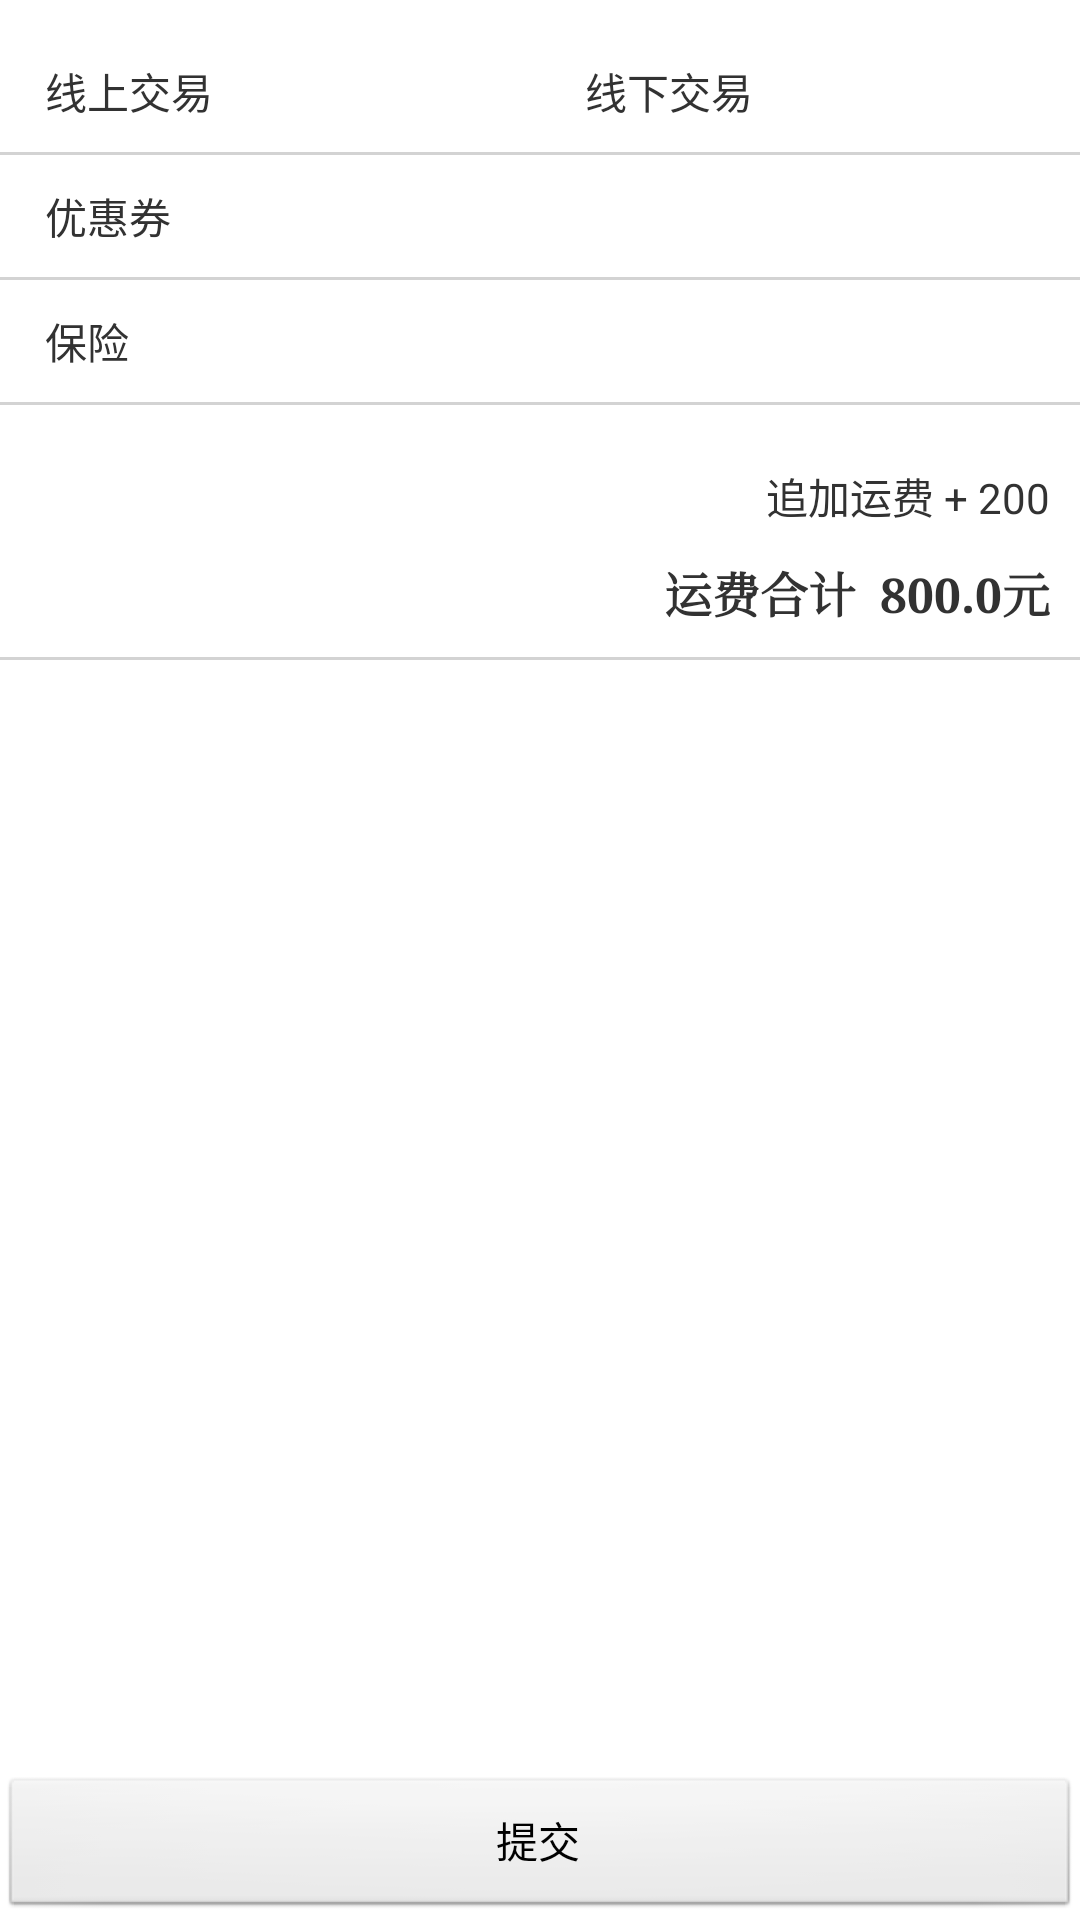

Layout XML and referenced resources for this Android screen:
<!-- AndroidManifest.xml: application theme AppTheme -->
<!-- res/layout/callcar_submit_page2.xml -->
<?xml version="1.0" encoding="utf-8"?>

<RelativeLayout xmlns:android="http://schemas.android.com/apk/res/android"
    android:id="@+id/RelativeLayout1"
    android:layout_width="match_parent"
    android:layout_height="fill_parent"
    android:background="@color/bggray"
    android:orientation="vertical" >

    <TableLayout
        android:id="@+id/TableLayout1"
        android:layout_width="fill_parent"
        android:layout_height="wrap_content"
        android:layout_alignParentLeft="true"
        android:layout_alignParentTop="true"
        android:layout_marginTop="10dp"
        android:background="@color/white"
        android:shrinkColumns="1"
        android:stretchColumns="1,2" >

        <LinearLayout
            android:layout_width="match_parent"
            android:layout_height="wrap_content"
            android:orientation="horizontal" >

            <TableRow
                android:layout_width="wrap_content"
                android:layout_height="wrap_content"
                android:layout_weight="1" >

                <TextView
                    android:layout_width="100dp"
                    android:layout_height="wrap_content"
                    android:paddingBottom="10dp"
                    android:paddingLeft="15dp"
                    android:paddingTop="10dp"
                    android:text="线上交易" />

                <ImageView
                    android:id="@+id/app_page2_onlineRedio"
                    android:layout_width="wrap_content"
                    android:layout_height="fill_parent"
                    android:layout_gravity="right"
                    android:src="@drawable/ic_launcher" />
            </TableRow>

            <TableRow
                android:layout_width="wrap_content"
                android:layout_height="wrap_content"
                android:layout_weight="1" >

                <TextView
                    android:layout_width="100dp"
                    android:layout_height="wrap_content"
                    android:paddingBottom="10dp"
                    android:paddingLeft="15dp"
                    android:paddingTop="10dp"
                    android:text="线下交易" />

                <ImageView
                    android:id="@+id/app_page2_offlineRedio"
                    android:layout_width="wrap_content"
                    android:layout_height="fill_parent"
                    android:layout_gravity="right"
                    android:src="@drawable/ic_launcher" />
            </TableRow>
        </LinearLayout>

        <View
            android:layout_width="match_parent"
            android:layout_height="1dip"
            android:background="@color/lightgray" />

        <TableRow
            android:id="@+id/tableRow15"
            android:layout_width="wrap_content"
            android:layout_height="wrap_content" >

            <TextView
                android:layout_width="match_parent"
                android:layout_height="wrap_content"
                android:paddingBottom="10dp"
                android:paddingLeft="15dp"
                android:paddingTop="10dp"
                android:text="优惠券" />

            <ImageView
                android:id="@+id/imageView2"
                android:layout_width="wrap_content"
                android:layout_height="fill_parent"
                android:layout_gravity="right"
                android:paddingRight="10dp"
                android:src="@drawable/ic_launcher" />
        </TableRow>

        <View
            android:layout_width="match_parent"
            android:layout_height="1dip"
            android:background="@color/lightgray" />

        <TableRow
            android:layout_width="wrap_content"
            android:layout_height="wrap_content" >

            <TextView
                android:layout_width="match_parent"
                android:layout_height="wrap_content"
                android:paddingBottom="10dp"
                android:paddingLeft="15dp"
                android:paddingTop="10dp"
                android:text="保险" />

            <ImageView
                android:id="@+id/imageView2e2"
                android:layout_width="wrap_content"
                android:layout_height="fill_parent"
                android:layout_gravity="right"
                android:paddingRight="10dp"
                android:src="@drawable/ic_launcher" />
        </TableRow>

        <View
            android:layout_width="match_parent"
            android:layout_height="1dip"
            android:background="@color/lightgray" />
    </TableLayout>

    <TableLayout
        android:id="@+id/TableLayout2"
        android:layout_width="fill_parent"
        android:layout_height="wrap_content"
        android:layout_alignParentLeft="true"
        android:layout_below="@+id/TableLayout1"
        android:layout_marginTop="10dp"
        android:background="@color/white"
        android:shrinkColumns="1"
        android:stretchColumns="1,2" >

        <TableRow
            android:layout_width="wrap_content"
            android:layout_height="wrap_content"
            android:gravity="right|end" >

            <LinearLayout
                android:layout_width="wrap_content"
                android:layout_height="wrap_content"
                android:layout_gravity="right|end"
                android:gravity="right|end"
                android:orientation="vertical"
                android:paddingBottom="10dp" >

                <TextView
                    android:layout_width="wrap_content"
                    android:layout_height="wrap_content"
                    android:paddingRight="10dp"
                    android:paddingTop="10dp"
                    android:text="追加运费 + 200" />

                <TextView
                    android:layout_width="wrap_content"
                    android:layout_height="wrap_content"
                    android:paddingRight="10dp"
                    android:paddingTop="10dp"
                    android:text="运费合计  800.0元"
                    android:textSize="16sp"
                    android:textStyle="bold"
                    android:typeface="serif" />
            </LinearLayout>
        </TableRow>

        <View
            android:layout_width="match_parent"
            android:layout_height="1dip"
            android:background="@color/lightgray" />
    </TableLayout>

    <Button
        android:id="@+id/callcar_page2_submitBtn"
        android:layout_width="fill_parent"
        android:layout_height="wrap_content"
        android:layout_alignParentBottom="true"
        android:layout_alignParentLeft="true"
        android:text="提交" />

</RelativeLayout>
<!-- resources referenced by this layout -->
<resources>
  <color name="lightgray">#D3D3D3</color>
  <color name="white">#FFFFFF</color>
  <style name="AppTheme" parent="AppBaseTheme">
          
      </style>
  <style name="AppBaseTheme" parent="android:Theme.Light">
          
      </style>
</resources>
